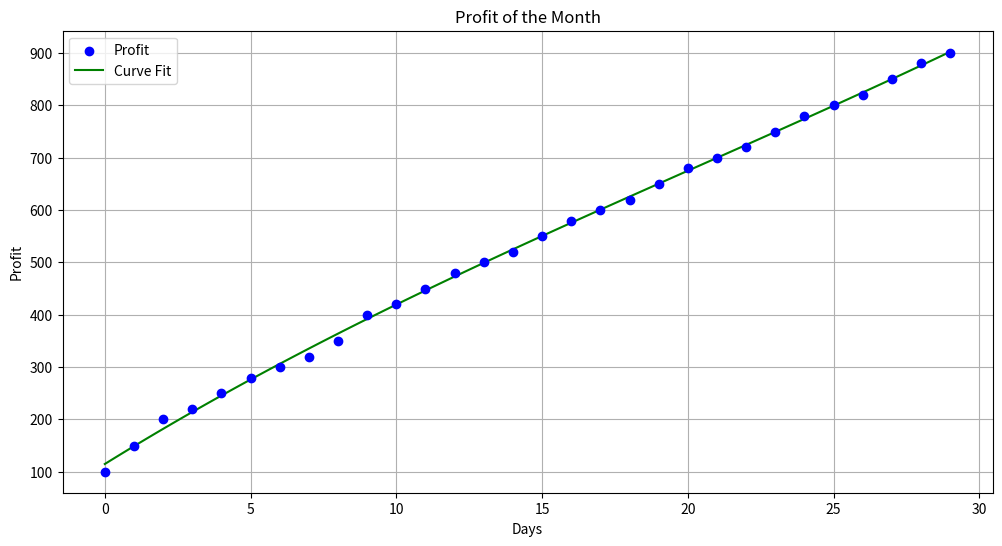

Reproduce this figure in Python.
import matplotlib.pyplot as plt
import numpy as np

def plot_profit_graph(profits):
    x = np.arange(len(profits))
    y = profits

    # Fit a curve to the points
    z = np.polyfit(x, y, 3)
    f = np.poly1d(z)
    x_new = np.linspace(x[0], x[-1], 100)
    y_new = f(x_new)

    plt.figure(figsize=(12, 6))
    plt.scatter(x, y, color='blue', label='Profit', zorder=5)
    plt.plot(x_new, y_new, color='green', linestyle='-', label='Curve Fit', zorder=4)

    plt.grid(True)
    plt.xlabel('Days')
    plt.ylabel('Profit')
    plt.title('Profit of the Month')
    plt.legend()
    plt.show()

# Example profits data for demonstration
profits = [100, 150, 200, 220, 250, 280, 300, 320, 350, 400, 420, 450, 480, 500, 520, 550, 580, 600, 620, 650, 680, 700, 720, 750, 780, 800, 820, 850, 880, 900]

# Plot the graph
plot_profit_graph(profits)
